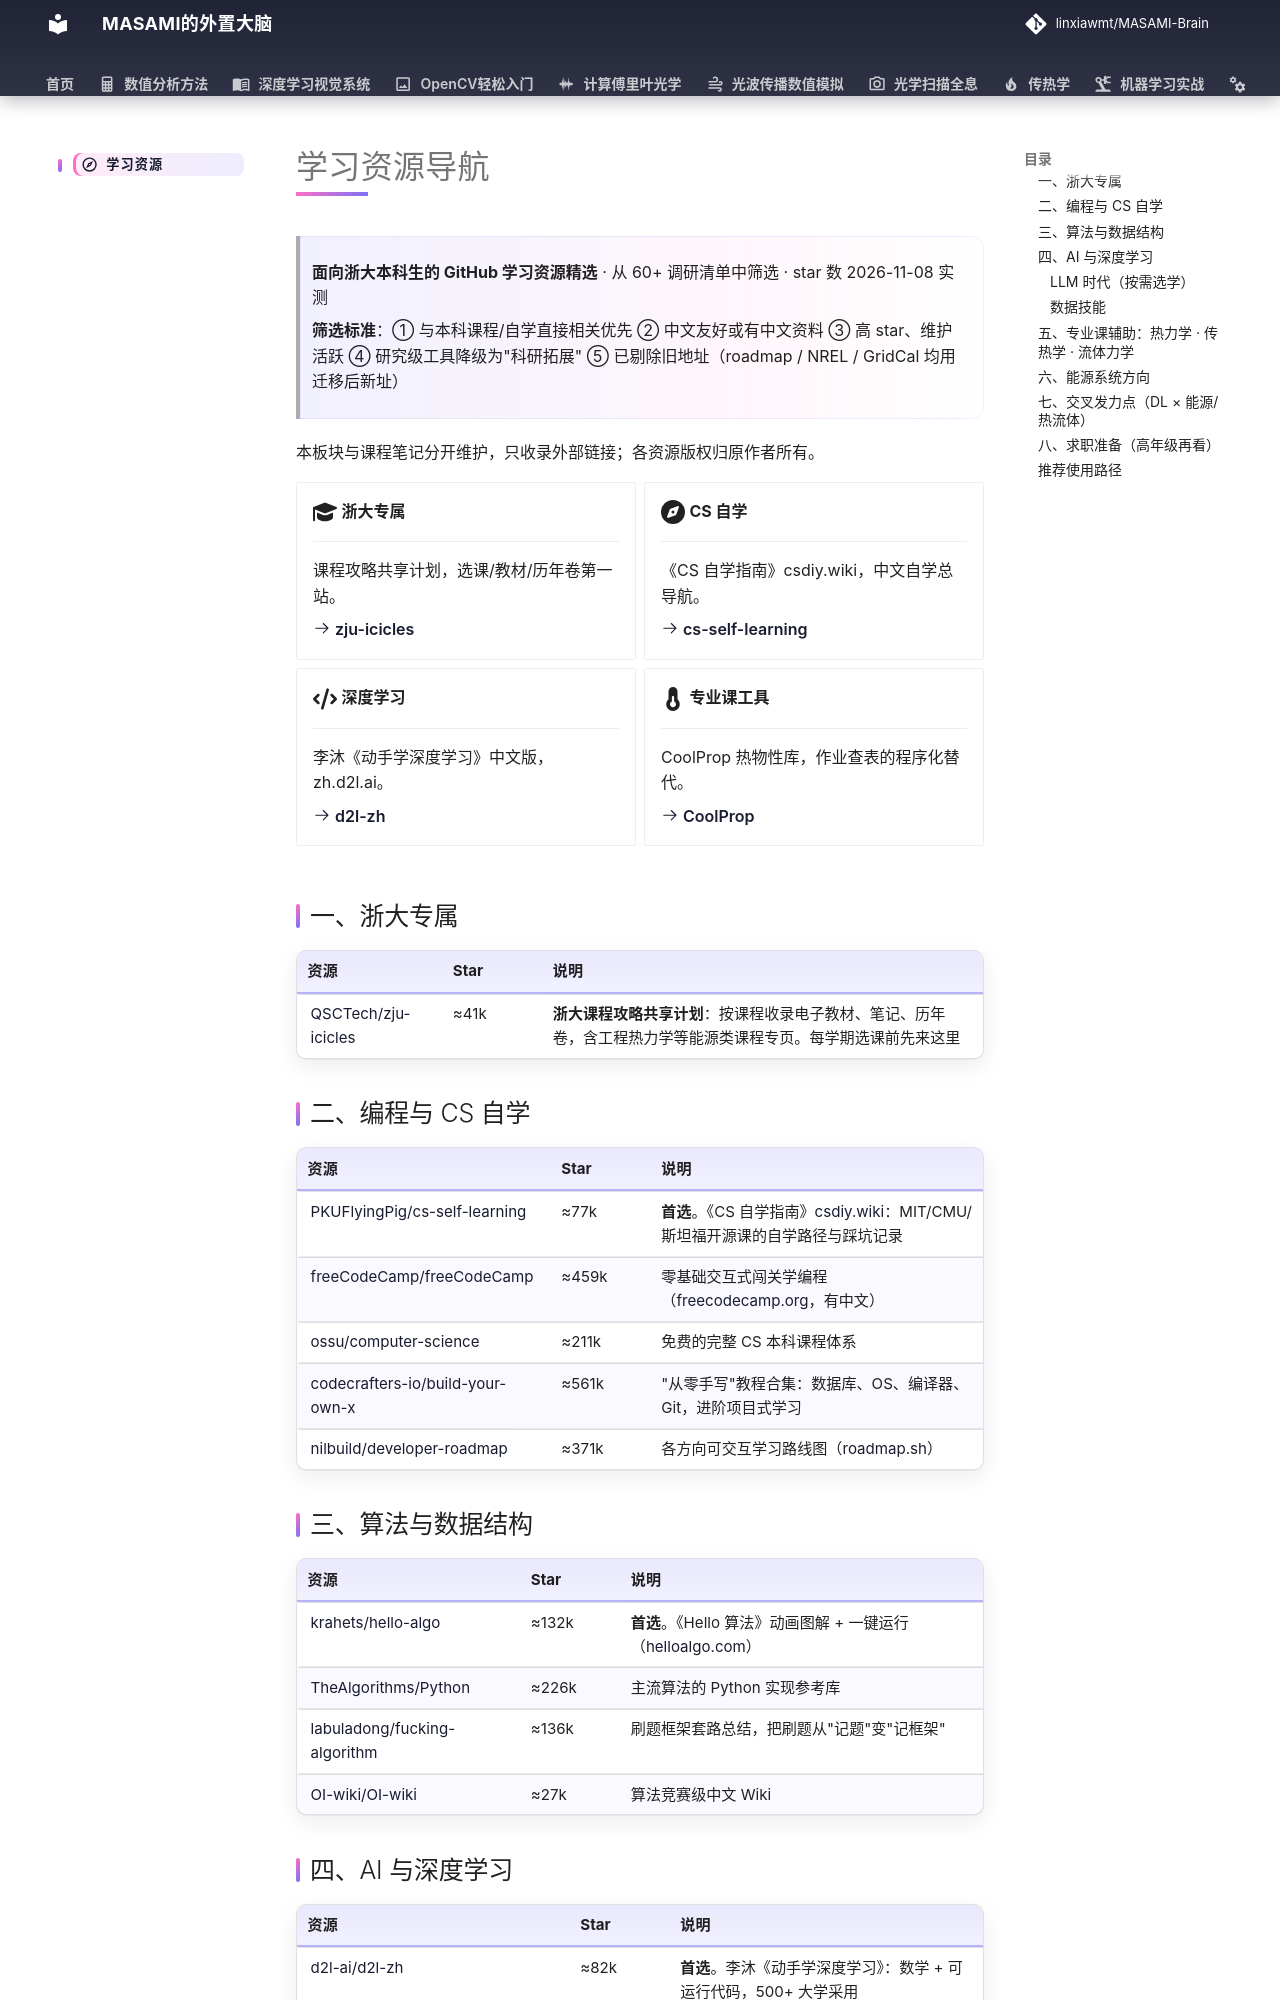

repository: linxiawmt/MASAMI-Brain · page: 学习资源/index.html · generator: mkdocs

---
icon: material/compass-outline
---

# 学习资源导航

> **面向浙大本科生的 GitHub 学习资源精选** · 从 60+ 调研清单中筛选 · star 数 2026-11-08 实测
>
> **筛选标准**：① 与本科课程/自学直接相关优先 ② 中文友好或有中文资料 ③ 高 star、维护活跃 ④ 研究级工具降级为"科研拓展" ⑤ 已剔除旧地址（roadmap / NREL / GridCal 均用迁移后新址）

本板块与课程笔记分开维护，只收录外部链接；各资源版权归原作者所有。

<div class="grid cards" markdown>

-   :fontawesome-solid-graduation-cap:{ .lg .middle } **浙大专属**

    ---

    课程攻略共享计划，选课/教材/历年卷第一站。

    [:octicons-arrow-right-24: zju-icicles](https://github.com/QSCTech/zju-icicles)

-   :fontawesome-solid-compass:{ .lg .middle } **CS 自学**

    ---

    《CS 自学指南》csdiy.wiki，中文自学总导航。

    [:octicons-arrow-right-24: cs-self-learning](https://github.com/PKUFlyingPig/cs-self-learning)

-   :fontawesome-solid-code:{ .lg .middle } **深度学习**

    ---

    李沐《动手学深度学习》中文版，zh.d2l.ai。

    [:octicons-arrow-right-24: d2l-zh](https://github.com/d2l-ai/d2l-zh)

-   :fontawesome-solid-temperature-half:{ .lg .middle } **专业课工具**

    ---

    CoolProp 热物性库，作业查表的程序化替代。

    [:octicons-arrow-right-24: CoolProp](https://github.com/CoolProp/CoolProp)

</div>

## 一、浙大专属

| 资源 | Star | 说明 |
|---|---|---|
| [QSCTech/zju-icicles](https://github.com/QSCTech/zju-icicles) | ≈41k | **浙大课程攻略共享计划**：按课程收录电子教材、笔记、历年卷，含工程热力学等能源类课程专页。每学期选课前先来这里 |

## 二、编程与 CS 自学

| 资源 | Star | 说明 |
|---|---|---|
| [PKUFlyingPig/cs-self-learning](https://github.com/PKUFlyingPig/cs-self-learning) | ≈77k | **首选**。《CS 自学指南》[csdiy.wiki](https://csdiy.wiki)：MIT/CMU/斯坦福开源课的自学路径与踩坑记录 |
| [freeCodeCamp/freeCodeCamp](https://github.com/freeCodeCamp/freeCodeCamp) | ≈459k | 零基础交互式闯关学编程（[freecodecamp.org](https://www.freecodecamp.org)，有中文） |
| [ossu/computer-science](https://github.com/ossu/computer-science) | ≈211k | 免费的完整 CS 本科课程体系 |
| [codecrafters-io/build-your-own-x](https://github.com/codecrafters-io/build-your-own-x) | ≈561k | "从零手写"教程合集：数据库、OS、编译器、Git，进阶项目式学习 |
| [nilbuild/developer-roadmap](https://github.com/nilbuild/developer-roadmap) | ≈371k | 各方向可交互学习路线图（[roadmap.sh](https://roadmap.sh)） |

## 三、算法与数据结构

| 资源 | Star | 说明 |
|---|---|---|
| [krahets/hello-algo](https://github.com/krahets/hello-algo) | ≈132k | **首选**。《Hello 算法》动画图解 + 一键运行（[helloalgo.com](https://www.helloalgo.com)） |
| [TheAlgorithms/Python](https://github.com/TheAlgorithms/Python) | ≈226k | 主流算法的 Python 实现参考库 |
| [labuladong/fucking-algorithm](https://github.com/labuladong/fucking-algorithm) | ≈136k | 刷题框架套路总结，把刷题从"记题"变"记框架" |
| [OI-wiki/OI-wiki](https://github.com/OI-wiki/OI-wiki) | ≈27k | 算法竞赛级中文 Wiki |
